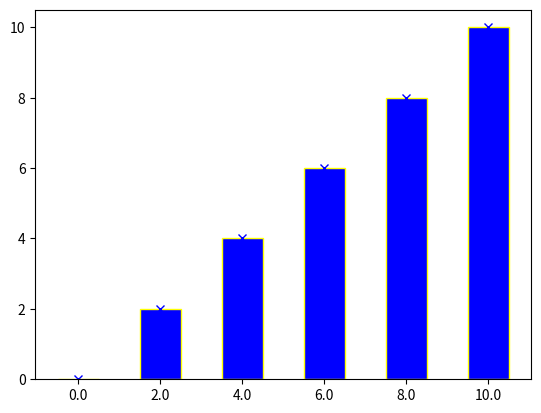

This figure's Python source:
import matplotlib.pyplot as plt
import numpy as np
x=np.linspace(0,10,6)
y=np.linspace(0,10,6)
plt.bar(x,y,width=1.0,color="blue",edgecolor="yellow",tick_label=x)
plt.plot(x,y,marker="x",linestyle="none",color="blue")
plt.show();